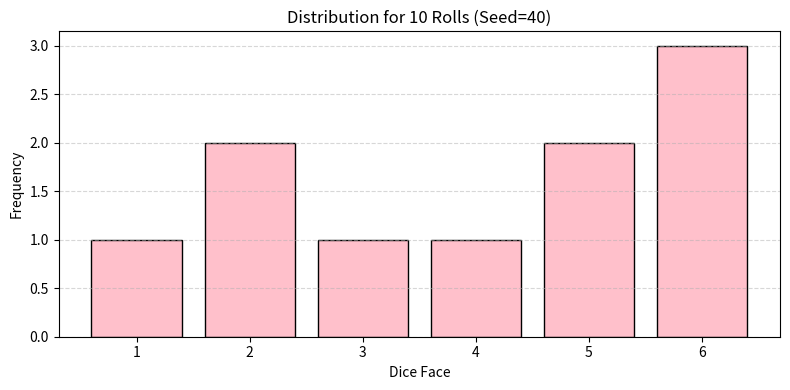
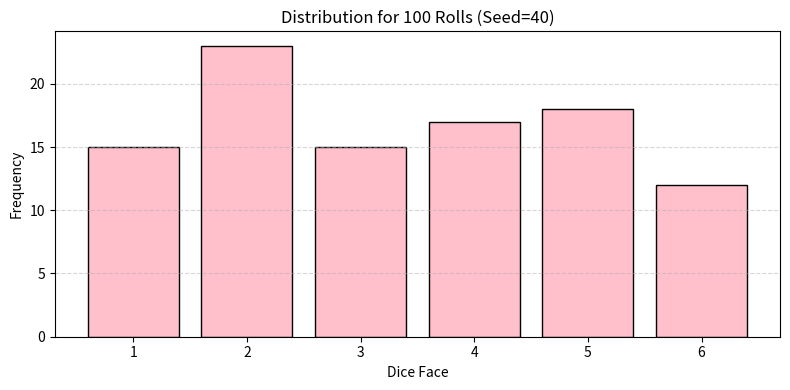
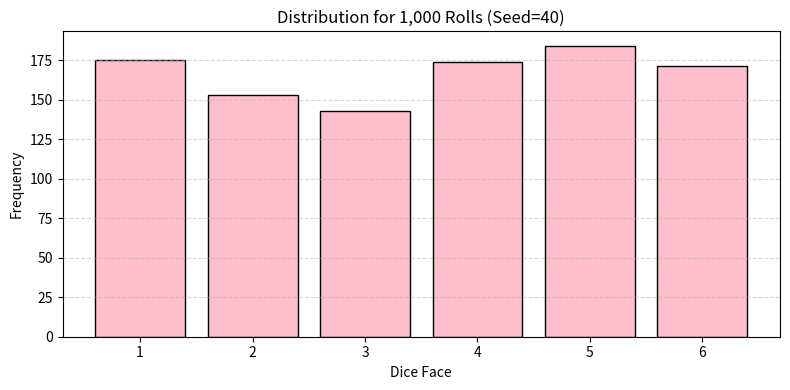
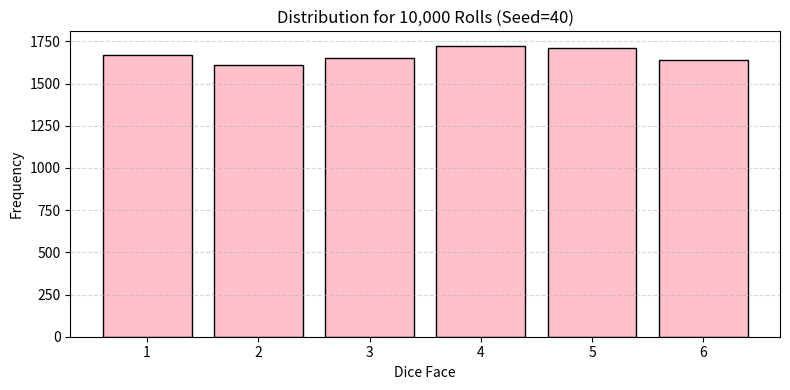
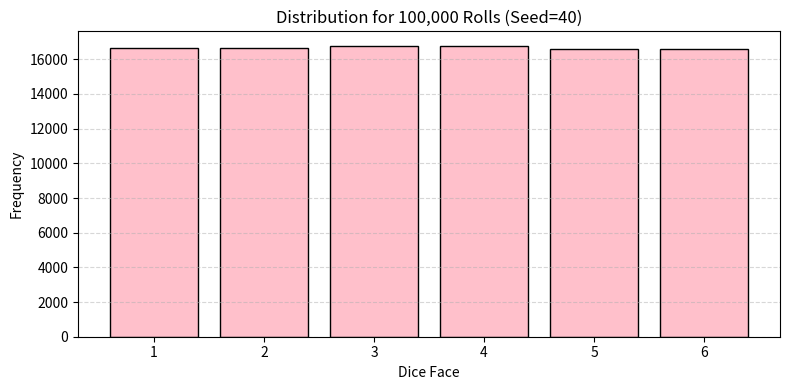
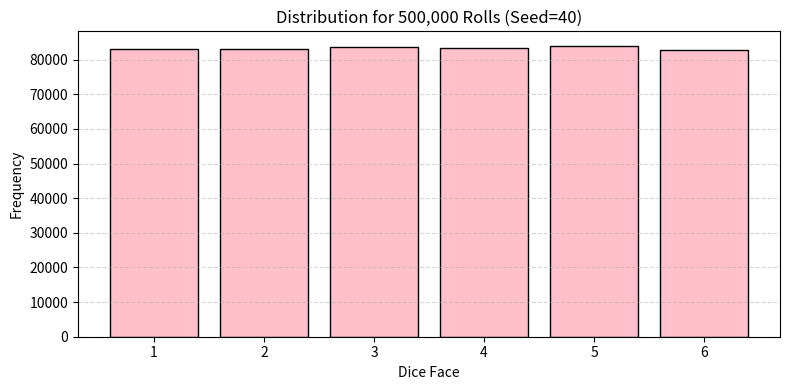

Recreate these plots in Python, in order.
import random
import matplotlib.pyplot as plt


def plot_distribution(func):
    """
    Decorator to plot the frequency distribution of dice rolls.
    """
    def wrapper(*args, **kwargs):
        results = func(*args, **kwargs)
        rolls = list(results)
        counts = [rolls.count(i) for i in range(1, 7)]

        plt.figure(figsize=(8, 4))
        plt.bar(range(1, 7), counts, color="pink", edgecolor="black")
        plt.xticks(range(1, 7))
        plt.xlabel("Dice Face")
        plt.ylabel("Frequency")
        plt.title(f"Distribution for {len(rolls):,} Rolls (Seed=40)")
        plt.grid(True, axis='y', linestyle='--', alpha=0.5)
        plt.tight_layout()
        plt.show()

        return rolls

    return wrapper


def dice_rolls(n):
    """
    Generator function to yield n random dice rolls.
    """
    for _ in range(n):
        yield random.randint(1, 6)


@plot_distribution
def simulate_and_plot(n):
    """
    Simulate dice rolls and plot the result.
    """
    return dice_rolls(n)


if __name__ == "__main__":
    random.seed(40)

    for n in [10, 100, 1000, 10000, 100000, 500000]:
        simulate_and_plot(n)
